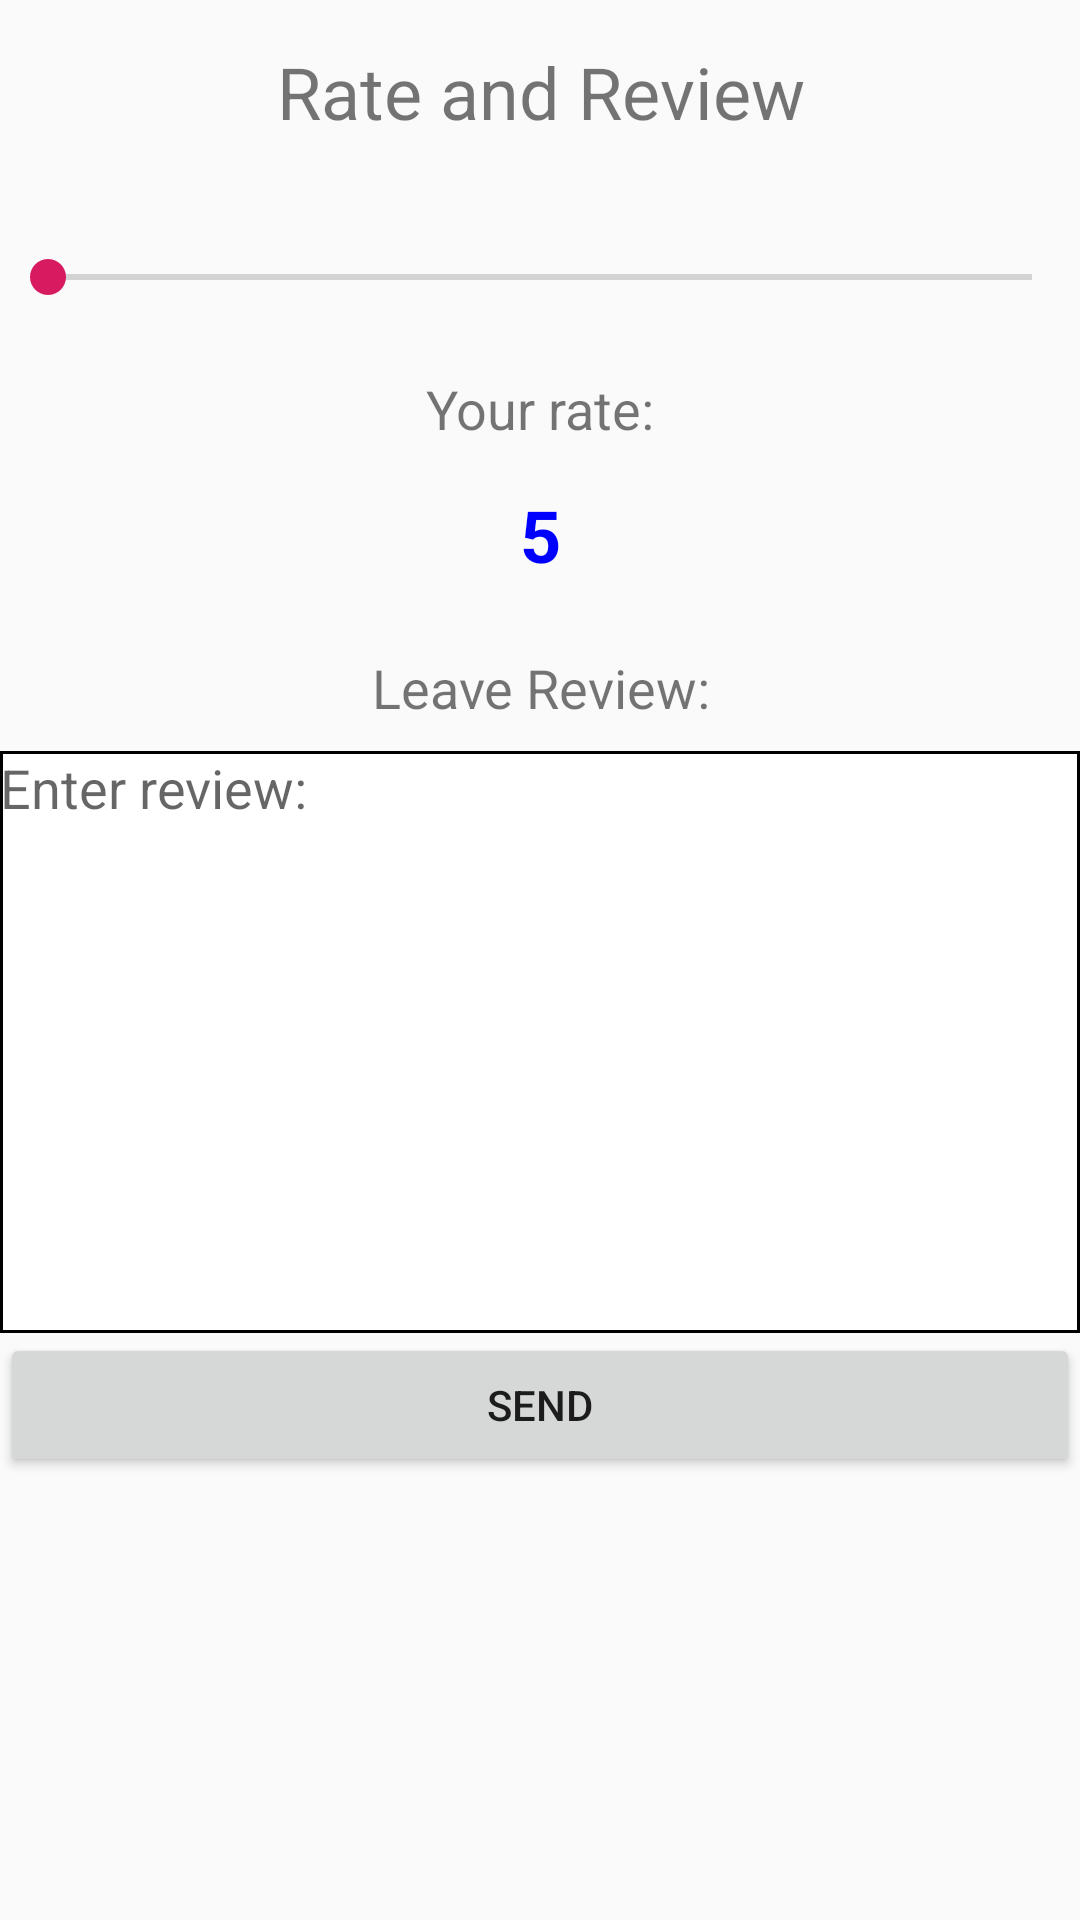

Reconstruct the res/layout file that produces this screen, plus the resources it refers to.
<!-- AndroidManifest.xml: application theme AppTheme -->
<!-- res/layout/activity_review.xml -->
<?xml version="1.0" encoding="utf-8"?>
<LinearLayout xmlns:android="http://schemas.android.com/apk/res/android"
    xmlns:app="http://schemas.android.com/apk/res-auto"
    xmlns:tools="http://schemas.android.com/tools"
    android:layout_width="match_parent"
    android:layout_height="match_parent"
    android:gravity="fill_horizontal"
    android:orientation="vertical"
    tools:context=".activities.ReviewActivity">

    <TextView
        android:id="@+id/textView"
        android:layout_width="match_parent"
        android:layout_height="61dp"
        android:gravity="center"
        android:text="@string/review"
        android:textSize="24sp" />

    <SeekBar
        android:id="@+id/mySeekBar"
        android:layout_width="match_parent"
        android:layout_height="63dp"
        android:max="4" />

    <TextView
        android:id="@+id/textView2"
        android:layout_width="match_parent"
        android:layout_height="wrap_content"
        android:gravity="center"
        android:text="@string/user_rate"
        android:textSize="18sp" />

    <TextView
        android:id="@+id/rateTextView"
        android:layout_width="match_parent"
        android:layout_height="60dp"
        android:gravity="center"
        android:text="@string/base_rate"
        android:textColor="@color/blue"
        android:textSize="24sp"
        android:textStyle="bold" />

    <TextView
        android:id="@+id/textView4"
        android:layout_width="match_parent"
        android:layout_height="42dp"
        android:gravity="center"
        android:text="@string/user_review"
        android:textSize="18sp" />

    <EditText
        android:id="@+id/reviewEditText"
        android:layout_width="match_parent"
        android:layout_height="194dp"
        android:background="@drawable/back"
        android:gravity="top"
        android:hint="Enter review:" />

    <Button
        android:id="@+id/reviewSendButton"
        android:layout_width="match_parent"
        android:layout_height="wrap_content"
        android:text="@string/send" />

</LinearLayout>
<!-- resources referenced by this layout -->
<resources>
  <color name="blue">#0000ff</color>
  <!-- drawable back (drawable) -->
  <?xml version="1.0" encoding="utf-8"?>
  <shape xmlns:android="http://schemas.android.com/apk/res/android" android:shape="rectangle" >
      <solid android:color="@color/white" />
      <stroke android:width="1dip" android:color="#000"/>
  </shape>
  <string name="base_rate">5</string>
  <string name="review">Rate and Review</string>
  <string name="send">Send</string>
  <string name="user_rate">Your rate:</string>
  <string name="user_review">Leave Review:</string>
  <style name="AppTheme" parent="Theme.AppCompat.Light.NoActionBar">
          
          <item name="colorPrimary">@color/colorPrimary</item>
          <item name="colorPrimaryDark">@color/colorPrimaryDark</item>
          <item name="colorAccent">@color/colorAccent</item>
      </style>
  <color name="white">#fff</color>
  <color name="colorPrimary">#008577</color>
  <color name="colorPrimaryDark">#00574B</color>
  <color name="colorAccent">#D81B60</color>
</resources>
